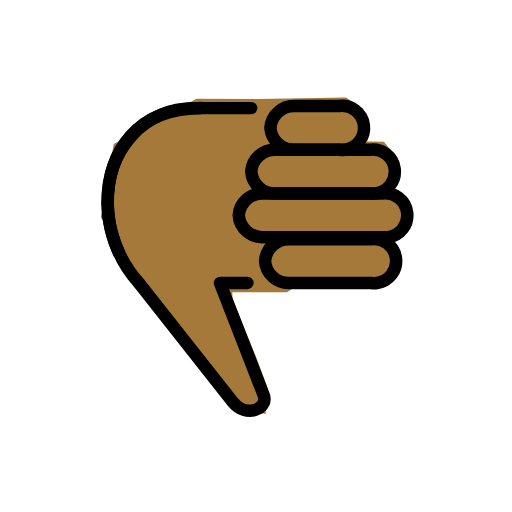
t = 0.00 s
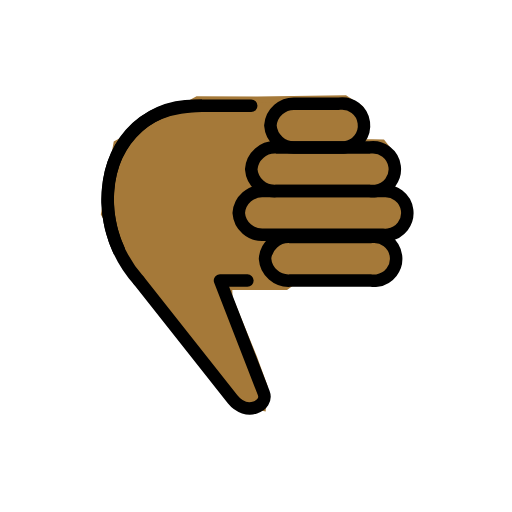
t = 0.48 s
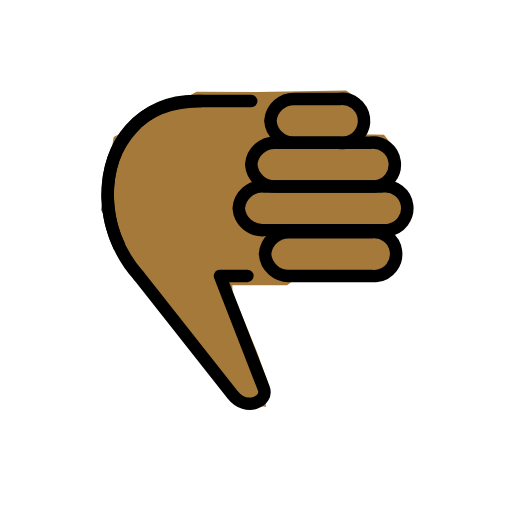
t = 1.43 s
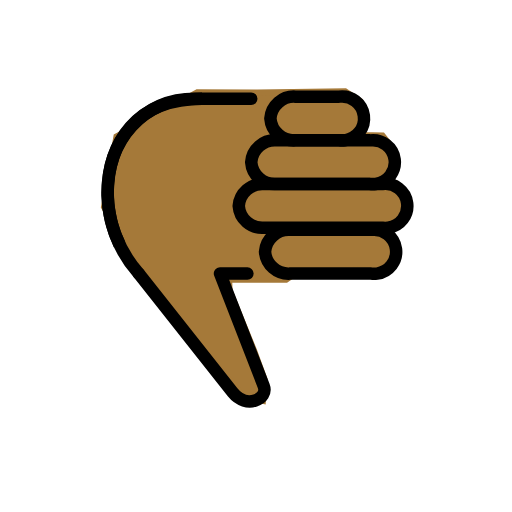
t = 1.90 s
t = 2.38 s: frame unchanged from t = 1.43 s, image omitted
t = 3.33 s: frame unchanged from t = 0.48 s, image omitted

The animated SVG that drew these frames (rendered in a browser with its animation timeline set to each time). Animation: 1 SMIL element (animateTransform=1); one cycle of 3.80 s, repeats indefinitely.

<?xml version='1.0' encoding='utf-8'?>
<svg xmlns="http://www.w3.org/2000/svg" id="emoji" viewBox="-5 -5 82 82" width="200" height="200" role="img">
  <title>OpenMoji: thumbs down: medium-dark skin tone</title><g><g id="color" />
  <g id="hair" />
  <g id="skin">
    <polygon fill="#a57939" stroke="#a57939" points="37.333,57.2071 35.666,52.6241 31.75,43.0401 31.687,41.3041 40.812,41.3041 41.666,40.7071 42.5,40.0401 55.666,39.5401 58.25,38.0401 58.083,34.6241 56.916,32.4571 59.416,31.2901 60.333,28.5401 58.416,25.8741 56.833,25.2071 58.416,22.2071 57.583,19.8741 56.25,18.2071 52.666,18.1241 53.416,16.5401 52.666,12.7071 50.271,11.1371 36.229,11.3451 26.604,11.3041 13.666,18.3741 11.667,29.6481 19,42.7071 34.166,60.0401 37.088,60.6851" />
  </g>
  <g id="skin-shadow" />
  <g id="line">
    <path fill="none" stroke="#000000" stroke-linecap="round" stroke-linejoin="round" stroke-width="2" d="M17.236,40.3161 c-3.2007-3.5759-4.9796-8.2009-5-13c0-8.319,5.679-15,14-15h9" />
    <path fill="none" stroke="#000000" stroke-linecap="round" stroke-linejoin="round" stroke-width="2" d="M17.236,40.3161l15,19 c2.21,2.8,5.811,1.084,5-1l-7-18h4.389" />
    <path fill="none" stroke="#000000" stroke-linecap="round" stroke-linejoin="round" stroke-width="2" d="M41.448,40.3161h13 c0.3099,0.0413,0.6238,0.0413,0.9337,0c1.933-0.2578,3.291-2.0339,3.0331-3.9669s-2.0339-3.291-3.9669-3.0331h-13 c-2.0658-0.1226-3.8473,1.4362-4,3.5C37.6007,38.8799,39.3822,40.4387,41.448,40.3161z" />
    <path fill="none" stroke="#000000" stroke-linecap="round" stroke-linejoin="round" stroke-width="2" d="M42.305,18.9801h7 c0.3099,0.0413,0.6238,0.0413,0.9337,0c1.933-0.2578,3.291-2.0339,3.0331-3.9669s-2.0339-3.291-3.9669-3.0331h-7 c-2.0658-0.1226-3.8473,1.4362-4,3.5C38.4577,17.5439,40.2392,19.1027,42.305,18.9801z" />
    <path fill="none" stroke="#000000" stroke-linecap="round" stroke-linejoin="round" stroke-width="2" d="M37.236,32.9801h19 c0.3099,0.0413,0.6238,0.0413,0.9337,0c1.933-0.2578,3.291-2.0339,3.0331-3.9669s-2.0339-3.291-3.9669-3.0331h-19 c-2.0658-0.1226-3.8473,1.4362-4,3.5C33.3887,31.5439,35.1702,33.1027,37.236,32.9801z" />
    <path fill="none" stroke="#000000" stroke-linecap="round" stroke-linejoin="round" stroke-width="2" d="M39.236,25.9801h15 c0.3099,0.0413,0.6238,0.0413,0.9337,0c1.933-0.2578,3.291-2.0339,3.0331-3.9669s-2.0339-3.291-3.9669-3.0331h-15 c-2.0658-0.1226-3.8473,1.4362-4,3.5C35.3887,24.5439,37.1702,26.1027,39.236,25.9801z" />
    <path fill="none" stroke="#000000" stroke-miterlimit="10" stroke-width="2" d="M27.355,12.315c-10.5,0-15.125,6.94-15.125,15.5 c0.0807,2.7175,0.73,5.3879,1.906,7.839" />
  </g>
<animateTransform attributeName="transform" type="translate" values="0 0;0 -1.5;0 0" dur="3.8s" repeatCount="indefinite" /></g></svg>
